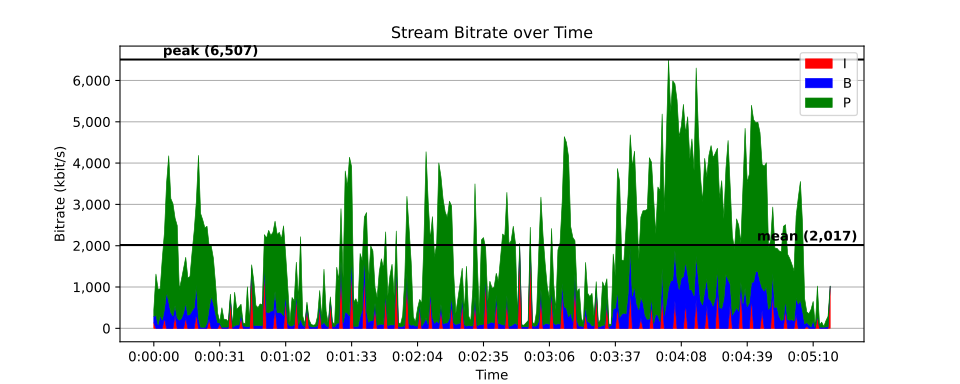

Values plotted in this chart, from the file beside it:
time, size, pict_type
0, 16950, I
0.02085, 79, B
0.04171, 79, B
0.06256, 79, B
0.08342, 84, P
0.1043, 79, B
0.1251, 79, B
0.146, 79, B
0.1668, 88, P
0.1877, 97, B
0.2085, 107, B
0.2294, 88, B
0.2502, 117, P
0.2711, 134, B
0.292, 151, B
0.3128, 109, B
0.3337, 175, P
0.3545, 181, B
0.3754, 229, B
0.3962, 132, B
0.4171, 349, P
0.4379, 253, B
0.4588, 385, B
0.4796, 169, B
0.5005, 745, P
0.5214, 461, B
0.5422, 679, B
0.5631, 313, B
0.5839, 1378, P
0.6048, 575, B
0.6256, 916, B
0.6465, 406, B
0.6673, 1887, P
0.6882, 818, B
0.709, 1135, B
0.7299, 519, B
0.7508, 3303, P
0.7716, 1082, B
0.7925, 1545, B
0.8133, 628, B
0.8342, 6633, P
0.855, 981, B
0.8759, 1921, B
0.8967, 836, B
0.9176, 5033, P
0.9384, 1013, B
0.9593, 1947, B
0.9801, 800, B
1.001, 5507, P
1.022, 1181, B
1.043, 2393, B
1.064, 993, B
1.084, 9740, P
1.105, 1708, B
1.126, 3567, B
1.147, 1194, B
1.168, 15991, P
1.189, 1886, B
1.21, 4512, B
1.23, 2783, B
... 15,191 more rows
